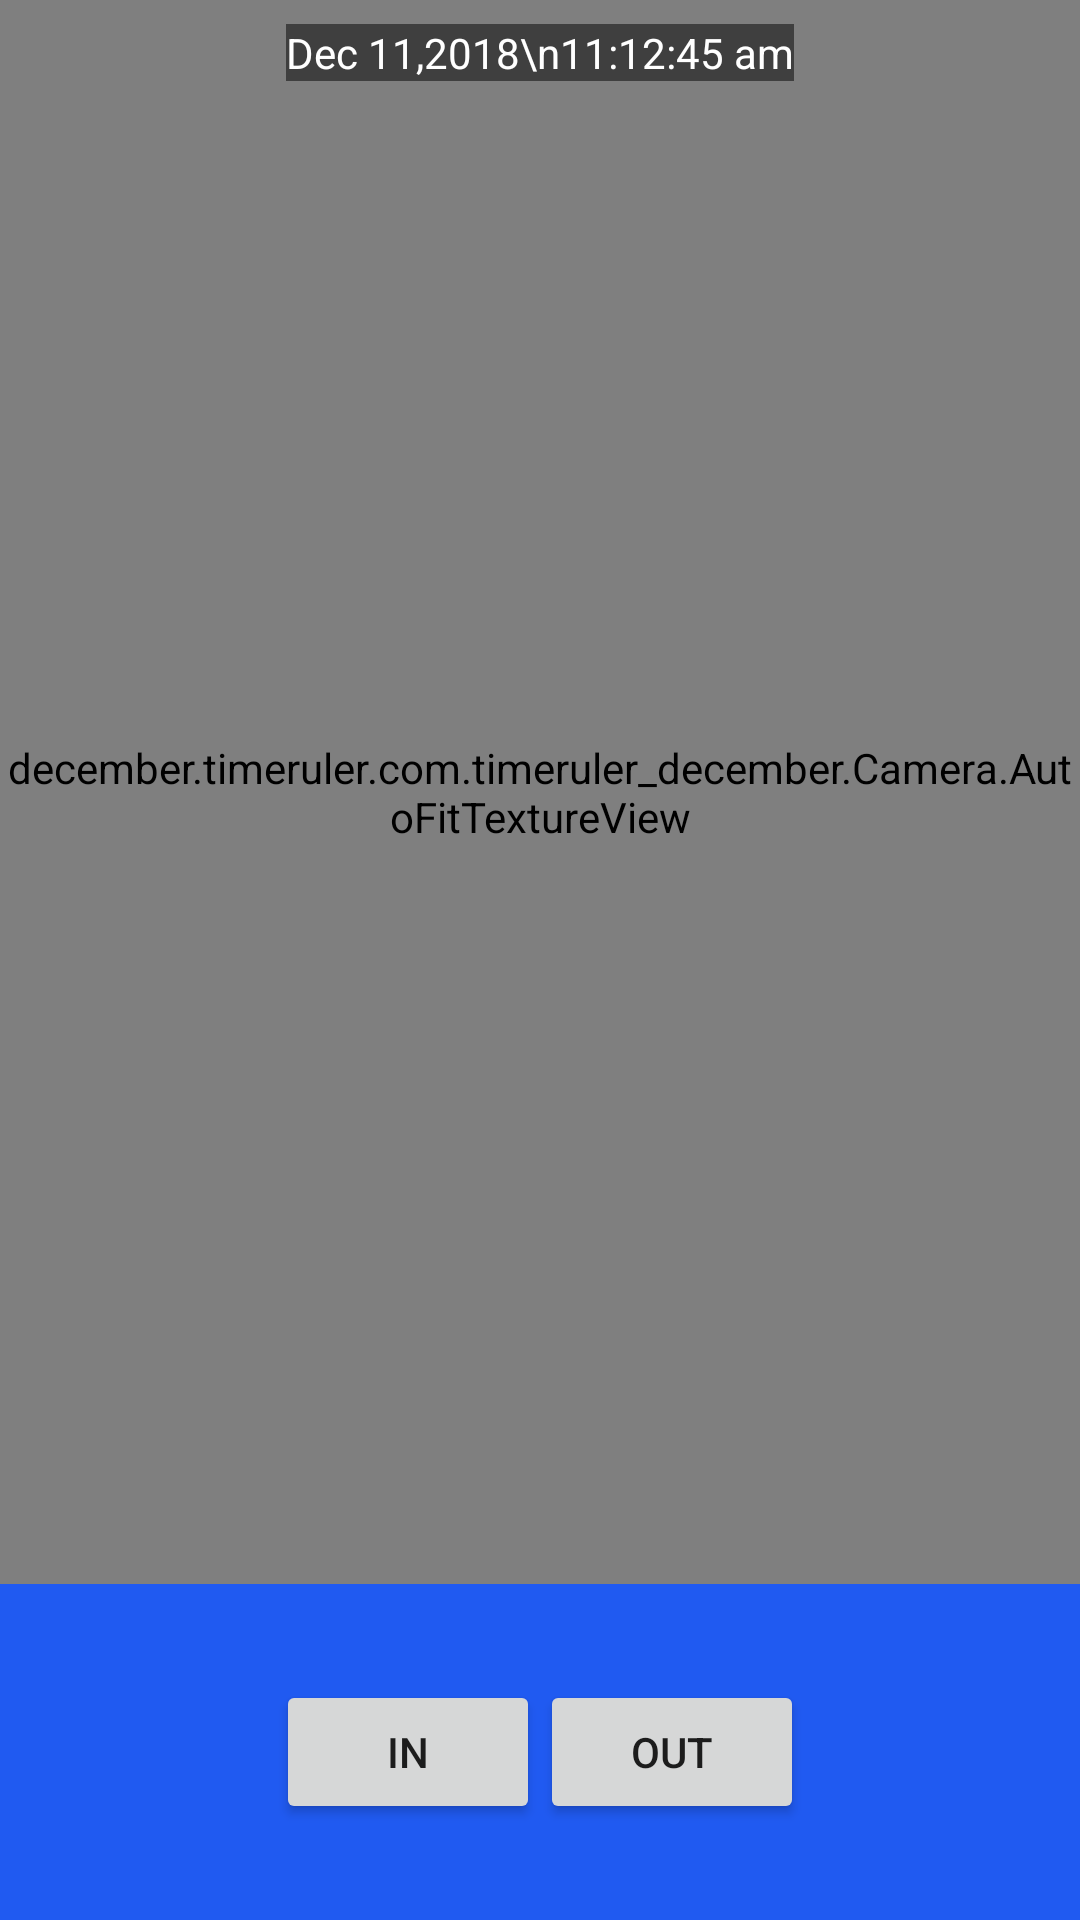

Android layout source for this screen:
<!-- AndroidManifest.xml: application theme AppTheme -->
<!-- res/layout/fragment_camera2_basic.xml -->
<android.support.constraint.ConstraintLayout xmlns:android="http://schemas.android.com/apk/res/android"
                                             xmlns:app="http://schemas.android.com/apk/res-auto"
                                             xmlns:tools="http://schemas.android.com/tools"
                                             android:layout_width="match_parent"
                                             android:layout_height="match_parent">


    <december.timeruler.com.timeruler_december.Camera.AutoFitTextureView
            android:id="@+id/texture"
            android:layout_width="0dp"
            android:layout_height="0dp"
            app:layout_constraintEnd_toEndOf="parent"
            app:layout_constraintTop_toTopOf="parent" app:layout_constraintStart_toStartOf="parent"
            app:layout_constraintBottom_toTopOf="@+id/control"
            app:layout_constraintHorizontal_bias="1.0"
            app:layout_constraintVertical_bias="0.0"/>

    <TextView
            android:text="Dec 11,2018\n11:12:45 am"
            android:id="@+id/digitalClock"
            android:background="@color/black_alpha_80"
            android:layout_width="wrap_content"
            android:layout_height="wrap_content"
            android:gravity="center_horizontal"
            android:textColor="@color/white"
            android:layout_marginEnd="8dp"
            app:layout_constraintEnd_toEndOf="parent" android:layout_marginStart="8dp"
            app:layout_constraintStart_toStartOf="parent" android:layout_marginTop="8dp"
            app:layout_constraintTop_toTopOf="parent"/>
    <ImageView
            android:id="@+id/iv_photoTaken"
            android:layout_width="120dp"
            android:layout_height="120dp"
            android:src="@drawable/ic_launcher_background"
            android:contentDescription="asdasdasd"
            app:layout_constraintBottom_toTopOf="@+id/control"
            app:layout_constraintStart_toStartOf="parent" android:layout_marginStart="8dp"
            android:layout_marginBottom="8dp"/>
    <FrameLayout
            android:id="@+id/control"
            android:layout_width="match_parent"
            android:layout_height="@dimen/frame_height"
            android:layout_alignParentBottom="true"
            android:layout_alignParentStart="true"
            android:background="@color/colorPrimary"
            app:layout_constraintBottom_toBottomOf="parent"
            app:layout_constraintStart_toStartOf="parent"
            app:layout_constraintEnd_toEndOf="parent">

        <android.support.constraint.ConstraintLayout
                android:layout_width="match_parent"
                android:layout_height="match_parent">

            <android.support.constraint.ConstraintLayout
                    android:layout_width="wrap_content"
                    android:layout_height="wrap_content"
                    app:layout_constraintTop_toTopOf="parent"
                app:layout_constraintStart_toStartOf="parent"
                    app:layout_constraintBottom_toBottomOf="parent"
                app:layout_constraintEnd_toEndOf="parent">
                    <Button
                            android:id="@+id/btn_in"
                            android:layout_width="wrap_content"
                            android:layout_height="wrap_content"
                            android:text="@string/in"
                            app:layout_constraintTop_toTopOf="parent"
                            app:layout_constraintBottom_toBottomOf="parent"
                            app:layout_constraintStart_toStartOf="parent"/>
                    <Button
                            android:id="@+id/btn_out"
                            android:layout_width="wrap_content"
                            android:layout_height="wrap_content"
                            android:text="@string/out"
                            app:layout_constraintTop_toTopOf="@+id/btn_in"
                            app:layout_constraintStart_toEndOf="@+id/btn_in"
                            app:layout_constraintBottom_toBottomOf="@+id/btn_in"
                            app:layout_constraintEnd_toEndOf="parent"/>


                <ImageButton
                        android:visibility="gone"
                        android:id="@+id/info"
                        android:contentDescription="@string/description_info"
                        style="@android:style/Widget.Material.Light.Button.Borderless"
                        android:layout_width="wrap_content"
                        android:layout_height="wrap_content"
                        android:layout_gravity="center_vertical|end"
                        android:padding="@dimen/image_button_padding"
                        android:src="@drawable/common_google_signin_btn_icon_dark_normal_background"/>
            </android.support.constraint.ConstraintLayout>
        </android.support.constraint.ConstraintLayout>
    </FrameLayout>

</android.support.constraint.ConstraintLayout>
<!-- resources referenced by this layout -->
<resources>
  <color name="black_alpha_80">#80000000</color>
  <color name="colorPrimary">#205af1</color>
  <color name="white">#FFFFFF</color>
  <dimen name="frame_height">112dp</dimen>
  <dimen name="image_button_padding">20dp</dimen>
  <string name="description_info">Info</string>
  <string name="in">IN</string>
  <string name="out">OUT</string>
  <style name="AppTheme" parent="Theme.AppCompat.Light.NoActionBar">
          
          <item name="colorPrimary">@color/colorPrimary</item>
          <item name="colorPrimaryDark">@color/colorPrimaryDark</item>
          <item name="colorAccent">@color/colorAccent</item>
      </style>
  <color name="colorPrimaryDark">#8038d6</color>
  <color name="colorAccent">#5d25a0</color>
</resources>
